Photos from the image-classification dataset "data_combined" in the GitHub repository ruibiaoo/Adversarial-CV-Speed-Limit-Sign. Its 7 classes are: 10 mph speed limit, 20 mph speed limit, 30 mph speed limit, 40 mph speed limit, 50 mph speed limit, 60 mph speed limit, 70 mph speed limit.

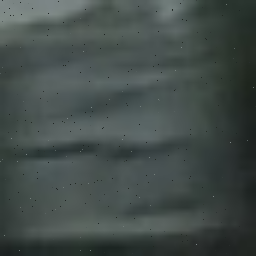
Label: 70 mph speed limit

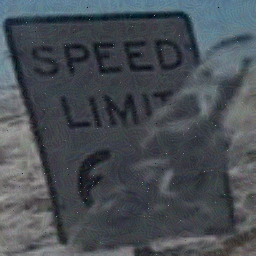
Label: 60 mph speed limit

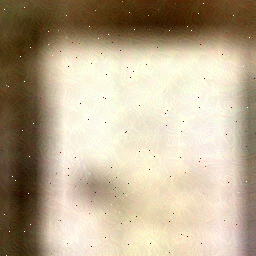
Label: 50 mph speed limit

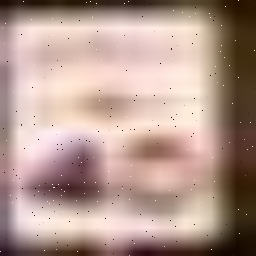
Label: 40 mph speed limit

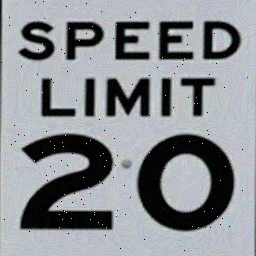
Label: 20 mph speed limit

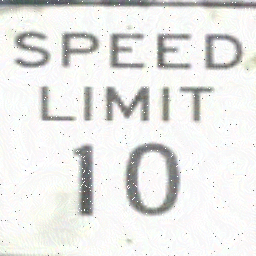
Label: 10 mph speed limit
